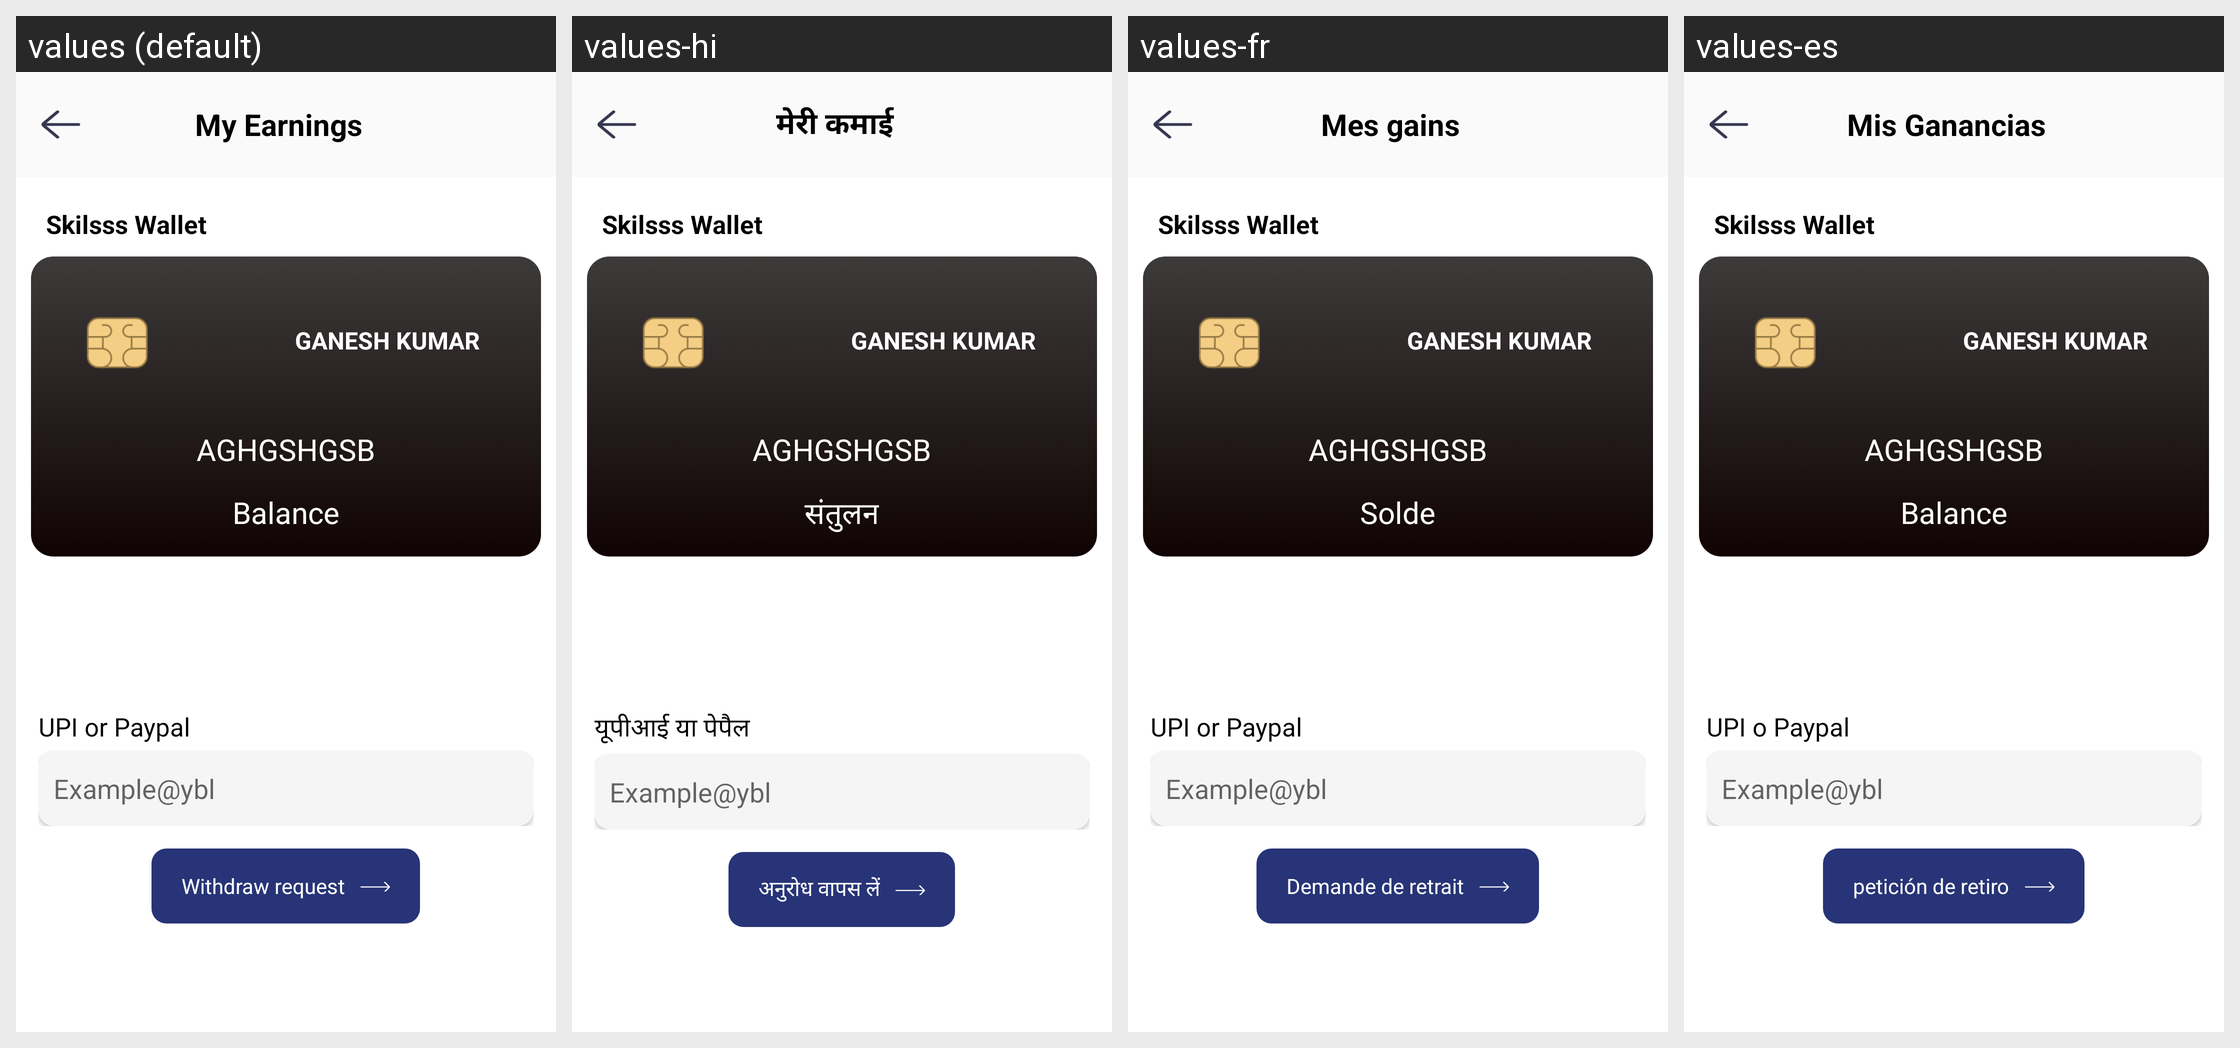

For this localized Android screen grid, give each drawn string resource with its value in every locale shown.
Android screen res/layout/activity_my_earnings.xml rendered under 4 locales, left to right: values (default), values-hi, values-fr, values-es. Device: Nexus 5 (rendered at 1080×1920; each locale shown at half size, 540×960, under a caption strip naming it); theme Theme.Skils.
Other locales in the repository, not shown: values-ar, values-ml, values-ta.
Strings drawn on this screen, with the default value and each locale's value (text and hints the layout hard-codes, and strings that could not be matched under every locale, appear in the picture but are not listed):

my_earnings
  values: My Earnings
  values-hi: मेरी कमाई
  values-fr: Mes gains
  values-es: Mis Ganancias

balance
  values: Balance
  values-hi: संतुलन
  values-fr: Solde
  values-es: Balance

upi_or_paypal
  values: UPI or Paypal
  values-hi: यूपीआई या पेपैल
  values-fr: UPI or Paypal
  values-es: UPI o Paypal

withdraw_request
  values: Withdraw request
  values-hi: अनुरोध वापस लें
  values-fr: Demande de retrait
  values-es: petición de retiro
